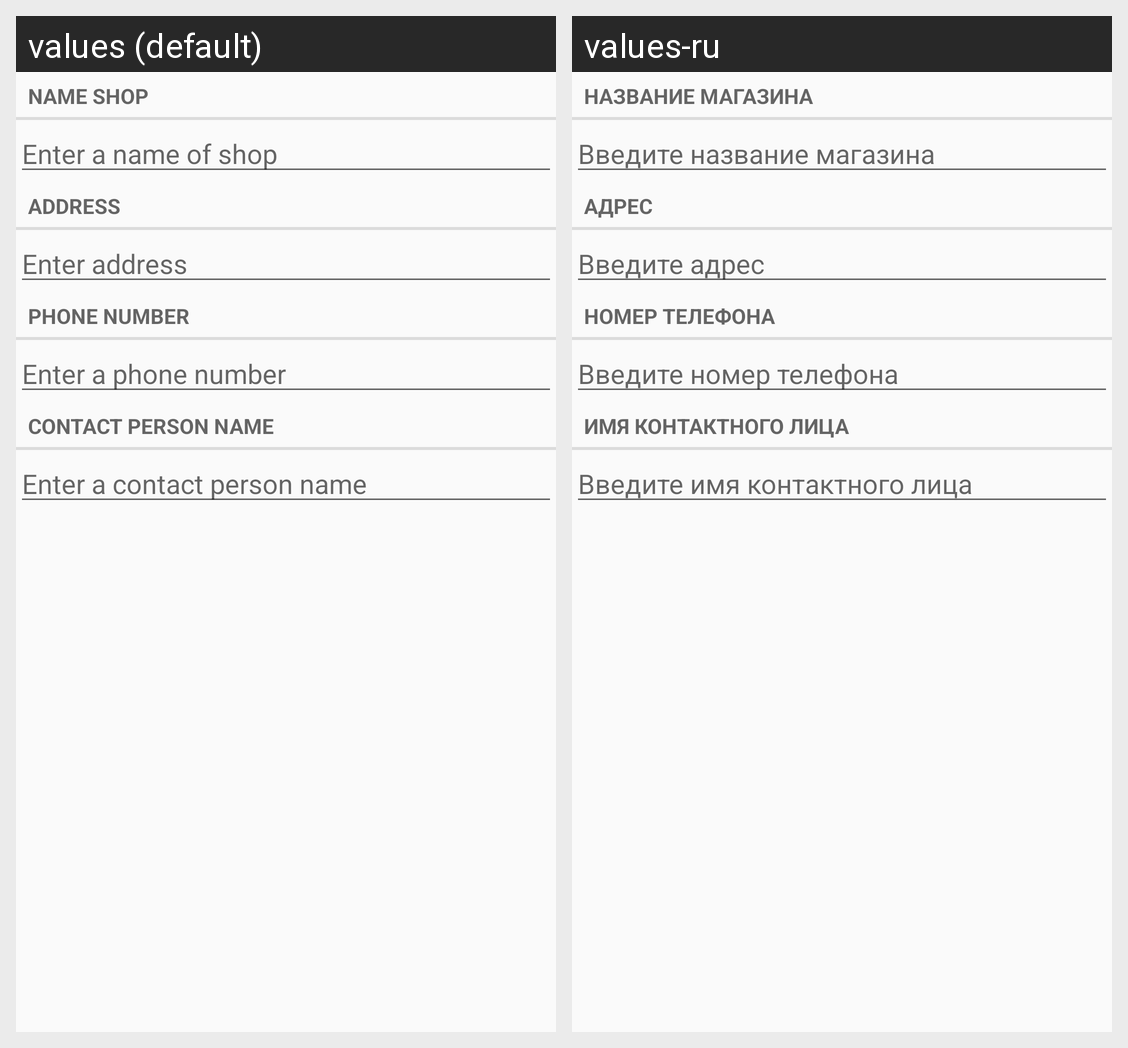

Strings drawn on this Android screen and how each of the app's shown locales translates them:
Android screen res/layout/fragment_shop.xml rendered under 2 locales, left to right: values (default), values-ru. Device: Nexus 5 (rendered at 1080×1920; each locale shown at half size, 540×960, under a caption strip naming it); theme Theme.CollectingApplication.
Strings drawn on this screen, with the default value and each locale's value (text and hints the layout hard-codes, and strings that could not be matched under every locale, appear in the picture but are not listed):

shop_name_label
  values: Name shop
  values-ru: Название магазина

shop_name_hint
  values: Enter a name of shop
  values-ru: Введите название магазина

shop_address_label
  values: Address
  values-ru: Адрес

shop_address_hint
  values: Enter address
  values-ru: Введите адрес

shop_phone_label
  values: Phone number
  values-ru: Номер телефона

shop_phone_hint
  values: Enter a phone number
  values-ru: Введите номер телефона

shop_contact_label
  values: Contact person name
  values-ru: Имя контактного лица

shop_contact_hint
  values: Enter a contact person name
  values-ru: Введите имя контактного лица
